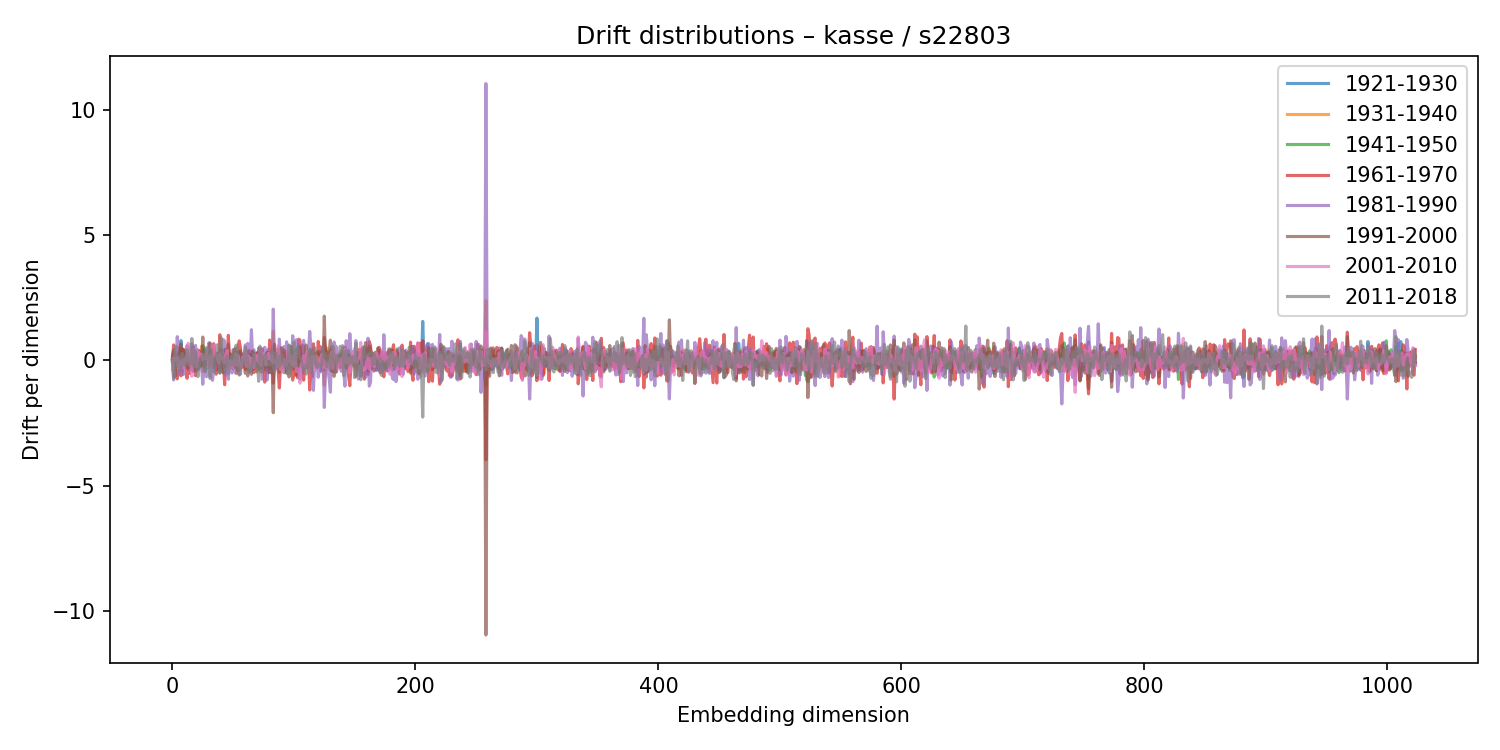

Data behind this chart, as committed beside it:
1921-1930, 1931-1940, 1941-1950, 1961-1970, 1981-1990, 1991-2000, 2001-2010, 2011-2018
0.03795, 0.05769, -0.06752, 0.06241, -0.008694, 0.1758, -0.3656, 0.07493
0.3079, 0.2626, -0.1781, 0.618, -0.7798, 0.4169, 0.09763, -0.7112
-0.1023, -0.1884, -0.01971, 0.06779, 0.3348, -0.6557, 0.01449, 0.3957
-0.003328, -0.1438, 0.04041, 0.2213, -0.1285, -0.1479, 0.06015, 0.562
0.01464, -0.2005, 0.04943, -0.7357, 0.9474, -0.0337, 0.1245, -0.2303
0.2068, -0.2352, 0.3354, 0.09736, -0.5795, 0.2272, -0.3276, 0.1364
-0.1175, 0.176, 0.01987, 0.5235, -0.3936, 0.1618, -0.08441, -0.3945
0.7912, -0.001353, -0.2893, -0.6127, 0.2445, 0.6616, -0.143, -0.2622
0.02281, -0.1497, 0.4337, -0.5133, 0.1371, -0.01679, 0.02838, 0.2818
-0.1018, 0.08073, -0.09713, 0.4513, -0.5668, 0.4235, -0.2892, -0.08632
0.1041, -0.1784, 0.3872, -0.2652, 0.09227, -0.03714, -0.01776, -0.2012
0.3405, -0.1164, -0.05855, 0.1058, 0.0546, -0.08554, 0.09686, 0.0888
0.126, 0.1012, 0.04267, -0.7143, 0.5932, -0.126, 0.013, 0.4285
-0.005824, -0.2401, 0.2797, -0.1601, -0.355, -0.3368, 0.6836, -0.1714
0.1258, 0.09911, -0.09804, -0.5234, 0.4941, -0.0565, -0.07409, 0.05888
-0.21, -0.2659, -0.07923, -0.03864, 0.4596, -0.1565, -0.07361, -0.1241
-0.3027, 0.3811, -0.2704, -0.2336, 0.6656, -0.111, -0.6341, 0.8729
-0.09256, 0.05287, 0.1237, 0.5475, -0.4491, -0.4207, 0.4456, -0.1591
0.3189, -0.1417, -0.2554, 0.1299, 0.1394, -0.1511, 0.2483, -0.2382
-0.04994, -0.1365, -0.3919, -0.6126, 0.5986, 0.2523, -0.06495, 0.399
-0.2286, 0.01582, -0.4205, 0.2622, 0.1896, 0.07283, -0.2494, -0.1732
-0.2155, 0.1371, -0.1534, -0.06999, 0.4197, -0.3803, 0.3424, -0.6476
-0.1693, 0.07309, -0.008043, 0.3872, -0.2779, -0.137, 0.3095, -0.2404
-0.1445, -0.03412, 0.03802, 0.1721, 0.02492, -0.2097, 0.1682, 0.1053
-0.2483, 0.563, -0.2448, 0.08005, -0.2621, -0.05214, 0.2407, 0.1188
0.2228, -0.4535, 0.5904, -0.1053, -0.9523, 0.9324, 0.03032, 0.2095
0.4581, -0.09215, -0.09062, 0.1923, 0.0003567, -0.2303, 0.1064, -0.218
0.415, 0.2906, -0.4478, 0.03075, -0.2618, 0.1458, 0.06962, -0.3946
0.1184, 0.1462, -0.1667, -0.1576, -0.6545, 0.2095, 0.2904, 0.5086
-0.2909, -0.1511, 0.02905, -0.198, 0.4326, 0.09442, 0.07392, 0.1191
-0.1372, 0.165, -0.197, -0.1935, 0.7031, -0.2261, -0.2846, 0.4322
-0.007257, 0.1752, 0.3712, -0.2502, -0.653, 0.6969, 0.1849, -0.726
0.3867, 0.1135, -0.04375, 0.1687, -0.04621, -0.1202, -0.2887, 0.3308
-0.1368, 0.07171, 0.2804, -0.1276, -0.794, 0.4821, 0.1825, -0.3555
0.1644, 0.05695, -0.2907, 0.6679, -0.3934, -0.2493, 0.6268, -0.4576
0.008409, -0.03087, -0.03333, 0.212, -0.4302, -0.004697, 0.2278, 0.06786
0.1721, -0.339, 0.1565, -0.5517, 0.1446, 0.2484, 0.1691, -0.02215
0.03347, -0.3896, 0.2733, -0.06981, -0.1553, -0.1267, 0.1866, 0.6236
0.06327, 0.1994, -0.3514, -0.229, 0.00171, 0.3028, -0.11, 0.342
0.2091, -0.306, -0.2819, 1.023, -0.4375, -0.4957, 0.2497, -0.5113
-0.1653, -0.1822, 0.4578, -0.2152, 0.1637, -0.4628, 0.08025, 0.908
-0.03412, 0.06501, -0.1206, 0.1988, -0.2848, 0.1417, 0.05458, -0.04712
-0.3229, 0.1966, -0.4952, -0.1834, 0.8293, -0.08286, 0.1121, 0.03117
0.4419, -0.04294, 0.1199, -0.9716, 0.7529, -0.2549, -0.1045, -0.4165
-0.1527, -0.03863, -0.2101, 0.456, -0.5856, 0.3824, 0.2826, -0.4147
0.02419, -0.03353, 0.09046, -0.2078, 0.04497, -0.102, 0.3999, 0.1671
0.01731, 0.1492, -0.3598, 1, -0.7543, 0.6416, -0.3963, -0.5372
-0.04473, 0.2937, -0.2614, 0.07748, 0.1469, -0.1143, -0.1786, 0.008025
0.07039, -0.2859, 0.2312, 0.2252, -0.1021, 0.1179, -0.01693, -0.2084
-0.05903, 0.02369, 0.07216, 0.2203, -0.5018, 0.05811, -0.2525, 0.2216
-0.02566, 0.1724, -0.3324, -0.2749, 0.4383, 0.2531, -0.282, 0.2996
-0.2229, 0.0244, 0.05987, -0.1517, -0.3233, 0.4393, 0.03862, -0.2403
0.04121, -0.04016, -0.0643, 0.4808, -0.5116, -0.2592, 0.253, 0.5765
0.3266, -0.529, 0.2618, 0.05201, -0.1498, 0.1231, -0.1858, 0.6165
-0.08821, -0.03251, -0.05321, 0.5207, -0.1638, -0.4333, 0.1939, -0.2365
0.3031, -0.1834, -0.1963, 0.7797, -0.5557, 0.3661, -0.1652, -0.5875
0.1737, -0.103, -0.317, 0.4921, -0.1171, 0.3842, -0.2743, -0.5469
-0.02296, -0.238, 0.1981, -0.2847, 0.2648, 0.05072, -0.2116, 0.08378
0.09903, 0.08327, -0.07715, 0.2509, -0.106, 0.009272, 0.1416, -0.1697
-0.006443, 0.09166, 0.01581, 0.06955, 0.05279, -0.08712, 0.01235, -0.09582
... 964 more rows
